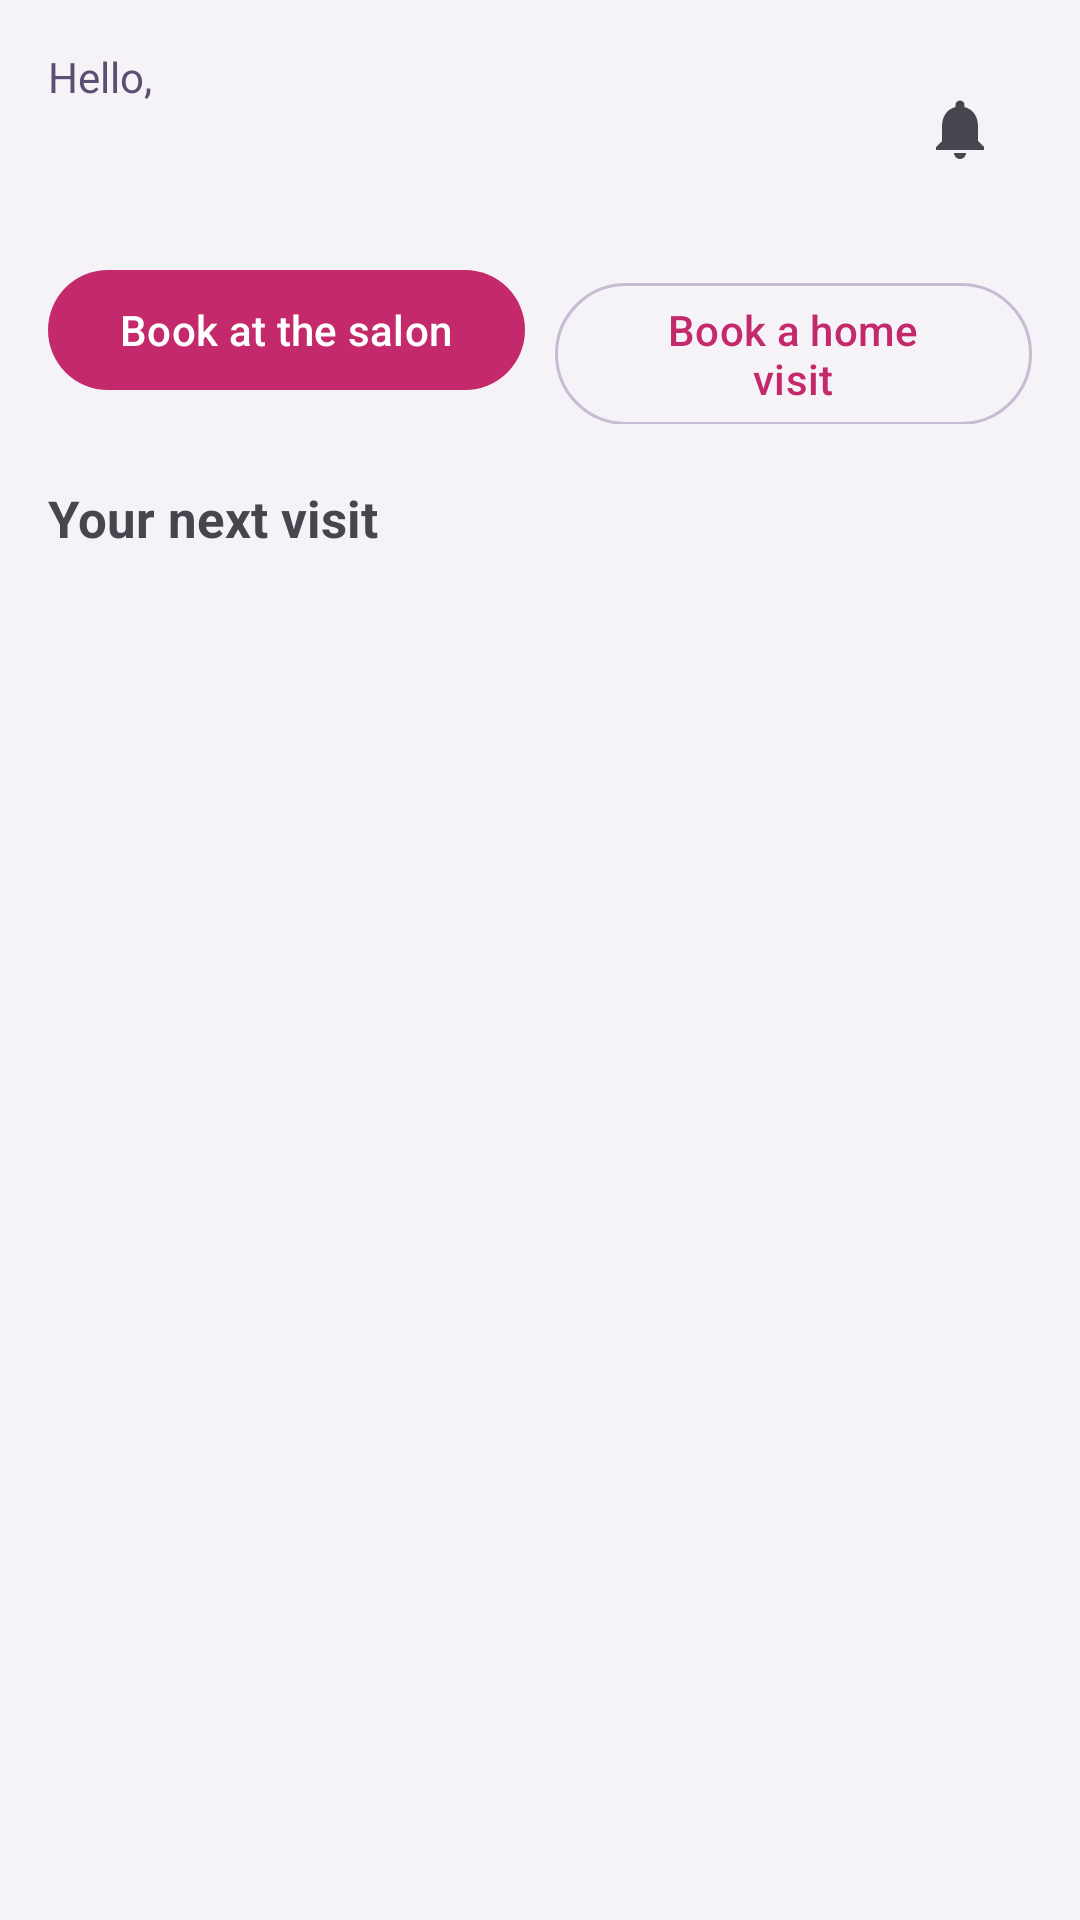

Write the Android layout XML for this screen, with the resource values it uses.
<!-- AndroidManifest.xml: application theme Theme.StyleTrack -->
<!-- res/layout/fragment_home.xml -->
<androidx.core.widget.NestedScrollView xmlns:android="http://schemas.android.com/apk/res/android"
    xmlns:app="http://schemas.android.com/apk/res-auto"
    android:layout_width="match_parent"
    android:layout_height="match_parent"
    android:fillViewport="true">

    <LinearLayout
        android:layout_width="match_parent"
        android:layout_height="wrap_content"
        android:orientation="vertical"
        android:padding="16dp">

        <LinearLayout
            android:layout_width="match_parent"
            android:layout_height="wrap_content"
            android:gravity="center_vertical"
            android:orientation="horizontal">

            <LinearLayout
                android:layout_width="0dp"
                android:layout_height="wrap_content"
                android:layout_weight="1"
                android:orientation="vertical">

                <TextView
                    android:layout_width="wrap_content"
                    android:layout_height="wrap_content"
                    android:text="Hello,"
                    android:textColor="?attr/colorOnSurfaceVariant" />

                <TextView
                    android:id="@+id/greetingName"
                    android:layout_width="wrap_content"
                    android:layout_height="wrap_content"
                    android:textSize="26sp"
                    android:textStyle="bold" />
            </LinearLayout>

            <FrameLayout
                android:layout_width="wrap_content"
                android:layout_height="wrap_content">

                <ImageButton
                    android:id="@+id/notificationsButton"
                    android:layout_width="48dp"
                    android:layout_height="48dp"
                    android:background="?attr/selectableItemBackgroundBorderless"
                    android:contentDescription="Notifications"
                    android:src="@drawable/ic_notifications" />

                <TextView
                    android:id="@+id/unreadBadge"
                    android:layout_width="wrap_content"
                    android:layout_height="wrap_content"
                    android:layout_gravity="top|end"
                    android:layout_marginTop="4dp"
                    android:layout_marginEnd="4dp"
                    android:background="@drawable/bg_badge"
                    android:gravity="center"
                    android:minWidth="16dp"
                    android:minHeight="16dp"
                    android:paddingHorizontal="3dp"
                    android:textColor="@color/on_primary"
                    android:textSize="10sp"
                    android:visibility="gone" />
            </FrameLayout>
        </LinearLayout>

        <TextView
            android:id="@+id/profileError"
            android:layout_width="match_parent"
            android:layout_height="wrap_content"
            android:layout_marginTop="12dp"
            android:textColor="?attr/colorError"
            android:visibility="gone" />

        <LinearLayout
            android:layout_width="match_parent"
            android:layout_height="wrap_content"
            android:layout_marginTop="16dp"
            android:orientation="horizontal">

            <com.google.android.material.button.MaterialButton
                android:id="@+id/bookSalon"
                android:layout_width="0dp"
                android:layout_height="wrap_content"
                android:layout_marginEnd="5dp"
                android:layout_weight="1"
                android:text="Book at the salon" />

            <com.google.android.material.button.MaterialButton
                android:id="@+id/bookHome"
                style="@style/Widget.Material3.Button.OutlinedButton"
                android:layout_width="0dp"
                android:layout_height="wrap_content"
                android:layout_marginStart="5dp"
                android:layout_weight="1"
                android:text="Book a home visit" />
        </LinearLayout>

        <TextView
            android:layout_width="match_parent"
            android:layout_height="wrap_content"
            android:layout_marginTop="20dp"
            android:text="Your next visit"
            android:textStyle="bold"
            android:textSize="17sp" />

        <FrameLayout
            android:layout_width="match_parent"
            android:layout_height="wrap_content"
            android:layout_marginTop="8dp">

            <ProgressBar
                android:id="@+id/nextVisitProgress"
                android:layout_width="wrap_content"
                android:layout_height="wrap_content"
                android:layout_gravity="center"
                android:visibility="gone" />

            <LinearLayout
                android:id="@+id/nextVisitErrorGroup"
                android:layout_width="match_parent"
                android:layout_height="wrap_content"
                android:gravity="center_horizontal"
                android:orientation="vertical"
                android:padding="16dp"
                android:visibility="gone">

                <TextView
                    android:id="@+id/nextVisitError"
                    android:layout_width="match_parent"
                    android:layout_height="wrap_content"
                    android:gravity="center"
                    android:textColor="?attr/colorError" />

                <com.google.android.material.button.MaterialButton
                    android:id="@+id/nextVisitRetry"
                    android:layout_width="wrap_content"
                    android:layout_height="wrap_content"
                    android:layout_marginTop="8dp"
                    android:text="Try again" />
            </LinearLayout>

            <com.google.android.material.card.MaterialCardView
                android:id="@+id/nextVisitCard"
                style="@style/StyleTrack.InfoCard"
                android:layout_width="match_parent"
                android:layout_height="wrap_content"
                android:clickable="true"
                android:focusable="true"
                android:visibility="gone">

                <LinearLayout
                    android:layout_width="match_parent"
                    android:layout_height="wrap_content"
                    android:orientation="vertical"
                    android:padding="14dp">

                    <LinearLayout
                        android:layout_width="match_parent"
                        android:layout_height="wrap_content"
                        android:gravity="center_vertical"
                        android:orientation="horizontal">

                        <TextView
                            android:id="@+id/nextVisitService"
                            android:layout_width="0dp"
                            android:layout_height="wrap_content"
                            android:layout_weight="1"
                            android:textStyle="bold"
                            android:textSize="16sp" />

                        <TextView
                            android:id="@+id/nextVisitStatus"
                            android:layout_width="wrap_content"
                            android:layout_height="wrap_content" />
                    </LinearLayout>

                    <TextView
                        android:id="@+id/nextVisitWhen"
                        android:layout_width="match_parent"
                        android:layout_height="wrap_content"
                        android:layout_marginTop="4dp" />

                    <TextView
                        android:id="@+id/nextVisitHome"
                        android:layout_width="match_parent"
                        android:layout_height="wrap_content"
                        android:text="Home visit"
                        android:textColor="?attr/colorPrimary"
                        android:visibility="gone" />

                    <TextView
                        android:id="@+id/nextVisitPendingHint"
                        android:layout_width="match_parent"
                        android:layout_height="wrap_content"
                        android:layout_marginTop="4dp"
                        android:text="The salon will confirm your booking soon."
                        android:textColor="?attr/colorOnSurfaceVariant"
                        android:textSize="13sp"
                        android:visibility="gone" />
                </LinearLayout>
            </com.google.android.material.card.MaterialCardView>

            <com.google.android.material.card.MaterialCardView
                android:id="@+id/noUpcomingCard"
                style="@style/StyleTrack.InfoCard"
                android:layout_width="match_parent"
                android:layout_height="wrap_content"
                android:visibility="gone">

                <LinearLayout
                    android:layout_width="match_parent"
                    android:layout_height="wrap_content"
                    android:orientation="vertical"
                    android:padding="14dp">

                    <TextView
                        android:layout_width="match_parent"
                        android:layout_height="wrap_content"
                        android:text="No upcoming bookings"
                        android:textSize="16sp" />

                    <TextView
                        android:layout_width="match_parent"
                        android:layout_height="wrap_content"
                        android:text="Pick a service and a time that suits you."
                        android:textColor="?attr/colorOnSurfaceVariant" />
                </LinearLayout>
            </com.google.android.material.card.MaterialCardView>
        </FrameLayout>

        <LinearLayout
            android:id="@+id/rewardsSection"
            android:layout_width="match_parent"
            android:layout_height="wrap_content"
            android:orientation="vertical"
            android:visibility="gone">

            <TextView
                android:layout_width="match_parent"
                android:layout_height="wrap_content"
                android:layout_marginTop="20dp"
                android:text="Rewards"
                android:textStyle="bold"
                android:textSize="17sp" />

            <include
                android:id="@+id/pointsCard"
                layout="@layout/view_points_card"
                android:layout_width="match_parent"
                android:layout_height="wrap_content"
                android:layout_marginTop="8dp" />
        </LinearLayout>

        <LinearLayout
            android:id="@+id/recommendationsSection"
            android:layout_width="match_parent"
            android:layout_height="wrap_content"
            android:orientation="vertical"
            android:visibility="gone">

            <TextView
                android:layout_width="match_parent"
                android:layout_height="wrap_content"
                android:layout_marginTop="20dp"
                android:text="Recommended for you"
                android:textStyle="bold"
                android:textSize="17sp" />

            <LinearLayout
                android:id="@+id/recommendationsList"
                android:layout_width="match_parent"
                android:layout_height="wrap_content"
                android:layout_marginTop="8dp"
                android:orientation="vertical" />
        </LinearLayout>

    </LinearLayout>
</androidx.core.widget.NestedScrollView>
<!-- res/layout/view_points_card.xml (included above) -->
<com.google.android.material.card.MaterialCardView xmlns:android="http://schemas.android.com/apk/res/android"
    style="@style/StyleTrack.InfoCard"
    android:layout_width="match_parent"
    android:layout_height="wrap_content">

    <LinearLayout
        android:layout_width="match_parent"
        android:layout_height="wrap_content"
        android:orientation="vertical"
        android:padding="14dp">

        <LinearLayout
            android:layout_width="wrap_content"
            android:layout_height="wrap_content"
            android:gravity="bottom"
            android:orientation="horizontal">

            <TextView
                android:id="@+id/points"
                android:layout_width="wrap_content"
                android:layout_height="wrap_content"
                android:textColor="?attr/colorPrimary"
                android:textSize="34sp"
                android:textStyle="bold" />

            <TextView
                android:layout_width="wrap_content"
                android:layout_height="wrap_content"
                android:layout_marginBottom="6dp"
                android:text=" points"
                android:textColor="?attr/colorOnSurfaceVariant" />
        </LinearLayout>

        <TextView
            android:id="@+id/tier"
            android:layout_width="match_parent"
            android:layout_height="wrap_content"
            android:textStyle="bold" />

        <ProgressBar
            android:id="@+id/tierProgress"
            style="?android:attr/progressBarStyleHorizontal"
            android:layout_width="match_parent"
            android:layout_height="wrap_content"
            android:layout_marginTop="8dp"
            android:max="1000" />

        <TextView
            android:id="@+id/tierHint"
            android:layout_width="match_parent"
            android:layout_height="wrap_content"
            android:layout_marginTop="4dp"
            android:textColor="?attr/colorOnSurfaceVariant"
            android:textSize="13sp" />
    </LinearLayout>
</com.google.android.material.card.MaterialCardView>
<!-- resources referenced by this layout -->
<resources>
  <color name="on_primary">#FFFFFF</color>
  <!-- drawable bg_badge (drawable) -->
  <shape xmlns:android="http://schemas.android.com/apk/res/android"
      android:shape="oval">
      <solid android:color="@color/error" />
  </shape>
  <!-- drawable ic_notifications (drawable) -->
  <vector xmlns:android="http://schemas.android.com/apk/res/android"
      android:width="24dp"
      android:height="24dp"
      android:viewportWidth="24"
      android:viewportHeight="24"
      android:tint="?attr/colorControlNormal">
      <path
          android:fillColor="#FF000000"
          android:pathData="M12,22c1.1,0 2,-0.9 2,-2h-4c0,1.1 0.89,2 2,2zM18,16v-5c0,-3.07 -1.64,-5.64 -4.5,-6.32L13.5,4c0,-0.83 -0.67,-1.5 -1.5,-1.5s-1.5,0.67 -1.5,1.5v0.68C7.63,5.36 6,7.92 6,11v5l-2,2v1h16v-1l-2,-2z" />
  </vector>
  <style name="StyleTrack.InfoCard" parent="Widget.Material3.CardView.Filled">
          <item name="cardCornerRadius">12dp</item>
          <item name="cardElevation">0dp</item>
          <item name="cardBackgroundColor">?attr/colorSurface</item>
          <item name="strokeColor">?attr/colorOutline</item>
          <item name="strokeWidth">1dp</item>
      </style>
  <style name="Theme.StyleTrack" parent="Theme.Material3.Light.NoActionBar">
          <item name="android:statusBarColor">@android:color/transparent</item>
          <item name="android:windowBackground">@color/paper</item>
          <item name="colorPrimary">@color/primary</item>
          <item name="colorOnPrimary">@color/on_primary</item>
          <item name="colorPrimaryContainer">@color/primary_container</item>
          <item name="colorOnPrimaryContainer">@color/on_primary_container</item>
          <item name="colorSecondary">@color/secondary</item>
          <item name="colorOnSecondary">@color/on_secondary</item>
          <item name="colorSecondaryContainer">@color/secondary_container</item>
          <item name="colorOnSecondaryContainer">@color/on_secondary_container</item>
          <item name="android:colorBackground">@color/paper</item>
          <item name="colorOnBackground">@color/ink</item>
          <item name="colorSurface">@color/surface</item>
          <item name="colorOnSurface">@color/ink</item>
          <item name="colorSurfaceVariant">@color/surface_variant</item>
          <item name="colorOnSurfaceVariant">@color/on_surface_variant</item>
          <item name="colorOutline">@color/outline</item>
          <item name="colorError">@color/error</item>
      </style>
  <color name="error">#9C2F3F</color>
  <color name="paper">#F5F3F8</color>
  <color name="primary">#C42A6B</color>
  <color name="primary_container">#FBE7EF</color>
  <color name="on_primary_container">#7A1040</color>
  <color name="secondary">#12807A</color>
  <color name="on_secondary">#FFFFFF</color>
  <color name="secondary_container">#D9F0ED</color>
  <color name="on_secondary_container">#0B5D58</color>
  <color name="ink">#231B33</color>
  <color name="surface">#FFFFFF</color>
  <color name="surface_variant">#EAE6F0</color>
  <color name="on_surface_variant">#5A4F70</color>
  <color name="outline">#C4BDD2</color>
</resources>
